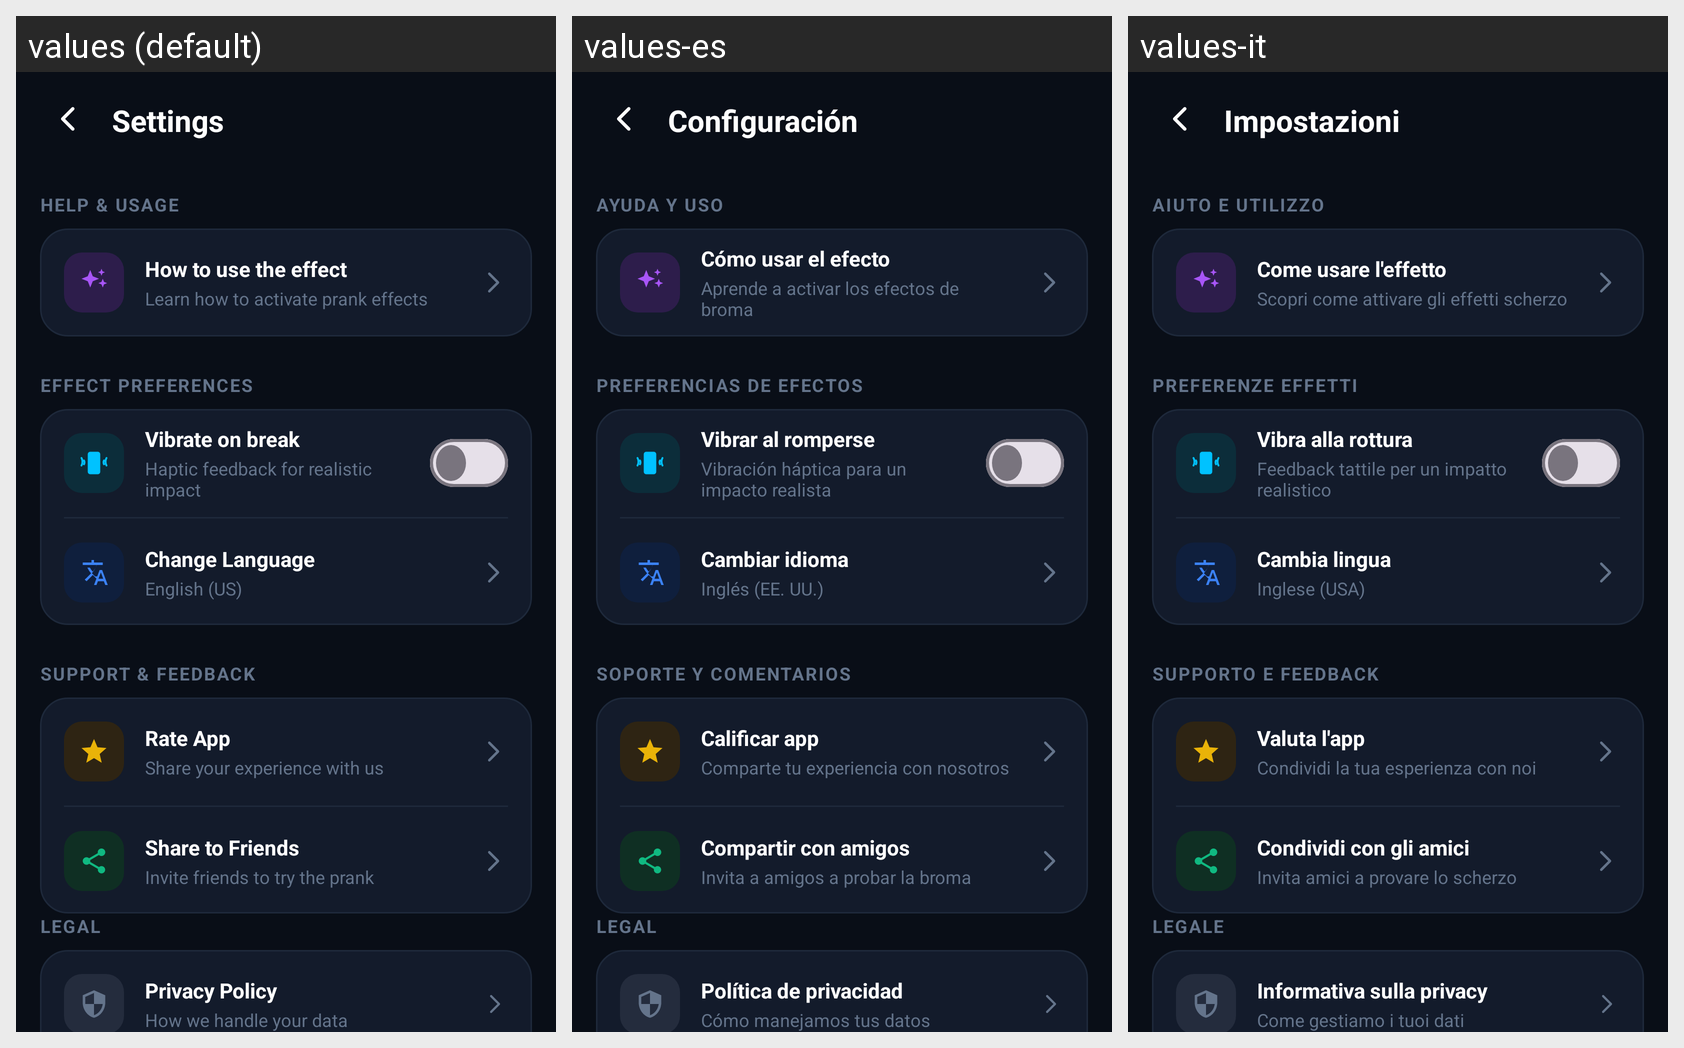

For this localized Android screen grid, give each drawn string resource with its value in every locale shown.
Android screen res/layout/fragment_setting.xml rendered under 3 locales, left to right: values (default), values-es, values-it. Device: Nexus 5 (rendered at 1080×1920; each locale shown at half size, 540×960, under a caption strip naming it); theme Theme.BROKENSCREENPRANK.
Other locales in the repository, not shown: values-de, values-fr, values-hi.
Strings drawn on this screen, with the default value and each locale's value (text and hints the layout hard-codes, and strings that could not be matched under every locale, appear in the picture but are not listed):

settings
  values: Settings
  values-es: Configuración
  values-it: Impostazioni

help_amp_usage
  values: Help & Usage
  values-es: Ayuda y uso
  values-it: Aiuto e utilizzo

how_to_use_the_effect
  values: How to use the effect
  values-es: Cómo usar el efecto
  values-it: Come usare l'effetto

learn_how_to_activate_prank_effects
  values: Learn how to activate prank effects
  values-es: Aprende a activar los efectos de broma
  values-it: Scopri come attivare gli effetti scherzo

effect_preferences
  values: Effect Preferences
  values-es: Preferencias de efectos
  values-it: Preferenze effetti

vibrate_on_break
  values: Vibrate on break
  values-es: Vibrar al romperse
  values-it: Vibra alla rottura

haptic_feedback_for_realistic_impact
  values: Haptic feedback for realistic impact
  values-es: Vibración háptica para un impacto realista
  values-it: Feedback tattile per un impatto realistico

change_language
  values: Change Language
  values-es: Cambiar idioma
  values-it: Cambia lingua

english_us
  values: English (US)
  values-es: Inglés (EE. UU.)
  values-it: Inglese (USA)

support_amp_feedback
  values: Support & Feedback
  values-es: Soporte y comentarios
  values-it: Supporto e feedback

rate_app
  values: Rate App
  values-es: Calificar app
  values-it: Valuta l'app

share_your_experience_with_us
  values: Share your experience with us
  values-es: Comparte tu experiencia con nosotros
  values-it: Condividi la tua esperienza con noi

share_to_friends
  values: Share to Friends
  values-es: Compartir con amigos
  values-it: Condividi con gli amici

invite_friends_to_try_the_prank
  values: Invite friends to try the prank
  values-es: Invita a amigos a probar la broma
  values-it: Invita amici a provare lo scherzo

legal
  values: Legal
  values-es: Legal
  values-it: Legale

privacy_policy
  values: Privacy Policy
  values-es: Política de privacidad
  values-it: Informativa sulla privacy

how_we_handle_your_data
  values: How we handle your data
  values-es: Cómo manejamos tus datos
  values-it: Come gestiamo i tuoi dati
